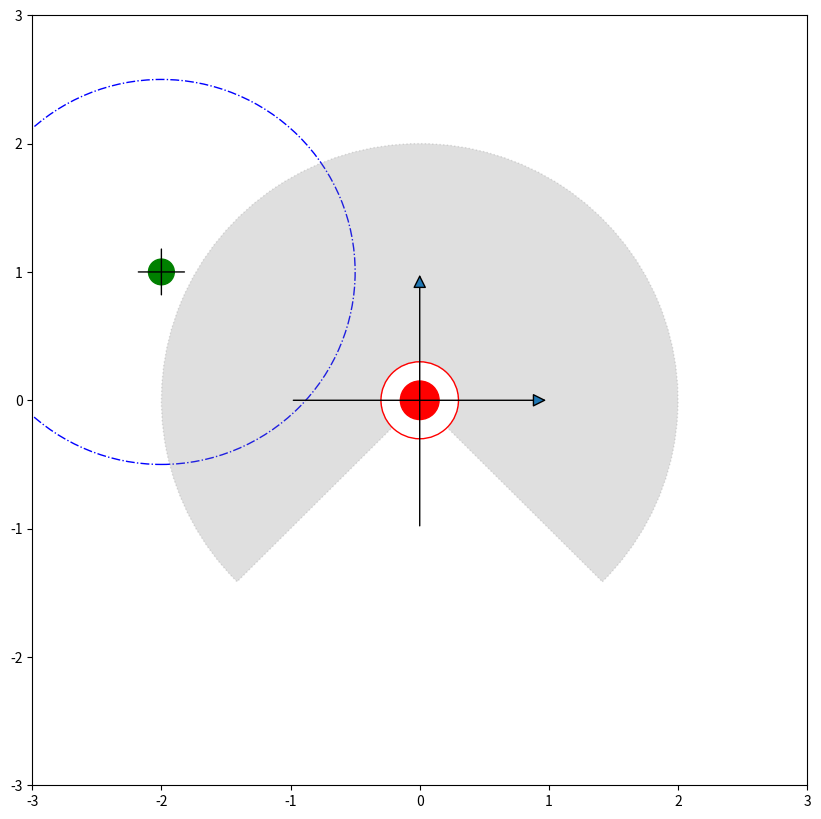

Recreate this plot in Python.
import matplotlib.pyplot as plt
from matplotlib.patches import Wedge, FancyArrowPatch
from matplotlib.lines import Line2D


sR = 2.0 #sensor Radius
sA = 270 #sensor Angle
dR = 1.5 #desired Radius
bR = 0.1 #beacon Radius
rR = 0.15 #robot Radius
mD = 0.3 #min dist between robots
robXY = ( 0, 0)
beaXY = (-2, 1)

dominio = [-3, 3, -3, 3]
plt.axis(dominio)

fig = plt.gcf()

fig.set_size_inches(10, 10, forward=True)



#beacon
beacon1 = plt.Circle(beaXY,bR, color='g', fill=True)
fig.gca().add_artist(beacon1)

bealin1 = FancyArrowPatch((beaXY[0] - 2 * bR, beaXY[1]),(beaXY[0] + 2*bR, beaXY[1]), arrowstyle = '-', mutation_scale=1)
fig.gca().add_artist(bealin1)
bealin2 = FancyArrowPatch((beaXY[0], beaXY[1] - 2 * bR),(beaXY[0], beaXY[1] + 2 * bR), arrowstyle = '-', mutation_scale=1)
fig.gca().add_artist(bealin2)

desiredRadius = plt.Circle(beaXY, dR, color='b', fill=False, linestyle='dashdot')
fig.gca().add_artist(desiredRadius)


# Arc( xy, width, height, angle, theta1, theta2, **kwargs)
laserField1 = Wedge(robXY,  sR, 90 - sA/2,  90 + sA/2, width=sR-mD, color='gray', linestyle='dotted', alpha=0.25)
fig.gca().add_patch(laserField1)

robot = plt.Circle(robXY, rR, color='r', fill=True)
fig.gca().add_patch(robot)

minimalDist = plt.Circle(robXY, mD, color='r', fill=False)
fig.gca().add_patch(minimalDist)

axesX = FancyArrowPatch((robXY[0] - sR * 0.5, robXY[1]),(robXY[0] + sR * 0.5, robXY[1]), arrowstyle = '-|>', mutation_scale=20)
fig.gca().add_artist(axesX)

axesY = FancyArrowPatch((robXY[0], robXY[1] - sR * 0.5),(robXY[0], robXY[1] + sR * 0.5), arrowstyle = '-|>', mutation_scale=20)
fig.gca().add_artist(axesY)

plt.show()